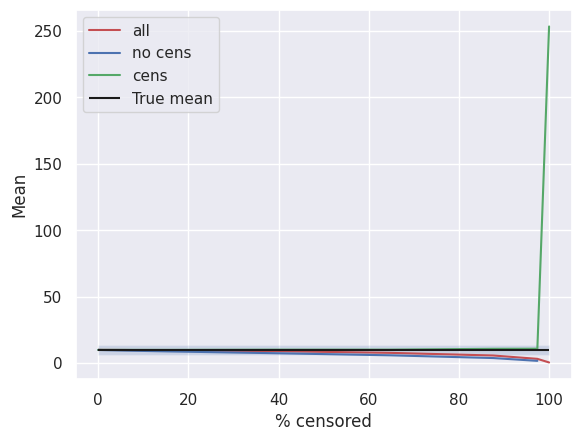

Python code for this plot:
"""

Test survival analysis feasibility for multiple censored events.

1. Every event has a randomly distributed start following a uniform distribution
2. Every event has a randomly distributed length following a normal distribution
3. Every event is censored at different values following a uniform distribution that shifts to right (adding the same
amount each iteration)

We test the effects of the % censoring on the fitting of a known distribution by plotting the % of censored values
with the estimated mean.

"""

import scipy.stats as ss
import numpy as np
import seaborn as sns
import matplotlib.pyplot as plt
import pandas as pd

sns.set_theme()

seed = 12345


def plot_survival(start_times, end_times, censoring = None):
    """
    Function used to plot a survival diagram

    :param start_times: list of start times
    :param end_times: list of end times
    """

    if censoring is not None:
        if len(censoring) == 1:
            censoring_points = np.repeat(censoring, len(start_times))
        else:
            censoring_points = censoring

        for i, (start, end, censoring) in enumerate(zip(start_times, end_times, censoring_points)):
            plt.scatter(end, i, color='r', marker='^')
            plt.scatter(start, i, color='b', marker='o')
            plt.scatter(censoring, i, color='y', marker='|', s=100)
            plt.hlines(y=i, xmin=start, xmax=end)
    else:
        for i, (start, end) in enumerate(zip(start_times, end_times)):
            plt.scatter(end, i, color='r', marker='^')
            plt.scatter(start, i, color='b', marker='o')
            plt.hlines(y=i, xmin=start, xmax=end)
    plt.show()


mean = 10
std = 4
n_lines = 1000

percentage_censoring_list = []
mean_everything_list = []  # list of means for fitting all the data
mean_nocensor_list = []  # list of means for fitting excluding censored data
mean_censor_list = []  # list of means for fitting using censoring

n_windows = 10  # number of windows used to censor the values

lengths = ss.norm.rvs(loc=mean, scale=std, size=n_lines)
lengths[np.where(lengths < 0)] *= -1  # flip to positive negative ends
starts = ss.uniform.rvs(size=n_lines)

ends = starts+lengths

minimum_start = min(starts)  # Min start value
maximum_end = max(ends) # Max end value

# plot_survival(starts, ends)

dataset = pd.DataFrame({'starts': starts, 'ends': ends, 'og': lengths, 'modified': lengths, 'censored': np.zeros_like(lengths)})
n_total = len(dataset)

censoring_list = ss.uniform.rvs(size=n_lines)  # Values where we censor the data

shift_window = np.linspace(0, maximum_end, n_windows)

for shift in shift_window:
    censoring_values = censoring_list+shift
    for index, censoring_value in enumerate(censoring_values):
        if dataset['ends'][index] >= censoring_value:

            dataset.loc[dataset.index == index, 'censored'] = 1  # Flag the values > than the censoring value
            dataset.loc[dataset.index == index, 'modified'] = censoring_value  # Set the flagged value equal to the censoring value

    censored = dataset.loc[dataset['censored'] == 1, 'modified']  # Get censored values
    uncensored = dataset.loc[dataset['censored'] == 0, 'modified']  # Get uncensored values

    n_censored = len(censored)  # number of censored values

    # print(n_censored)
    # plot_survival(starts, ends, censoring_values)

    percentage_censored = 100*(n_censored/n_total)
    percentage_censoring_list.append(percentage_censored)

    # Fit everything

    mean_all, std_all = ss.norm.fit(dataset['modified'])
    mean_everything_list.append(mean_all)

    # Fit only non censored

    mean_nocens, std_nocens = ss.norm.fit(uncensored)
    mean_nocensor_list.append(mean_nocens)

    # Fit with censoring

    ss_dataset = ss.CensoredData(uncensored=uncensored, right=censored)

    mean_cens, std_cens = ss.norm.fit(ss_dataset)
    mean_censor_list.append(mean_cens)

    dataset['modified'] = dataset['og']  # Reset the values
    dataset['censored'] = 0  # Reset the censoring flag


fig, ax = plt.subplots()
ax.plot(percentage_censoring_list, mean_everything_list, color='r', label='all')
ax.plot(percentage_censoring_list, mean_nocensor_list, color='b', label='no cens')
ax.plot(percentage_censoring_list, mean_censor_list, color='g', label='cens')
ax.hlines(y=mean, xmin=min(percentage_censoring_list), xmax=max(percentage_censoring_list),
           colors='k', label='True mean')

ax.fill_between(percentage_censoring_list, mean-std, mean+std, alpha=0.2)

ax.set_xlabel('% censored')
ax.set_ylabel('Mean')
ax.legend()
plt.show()